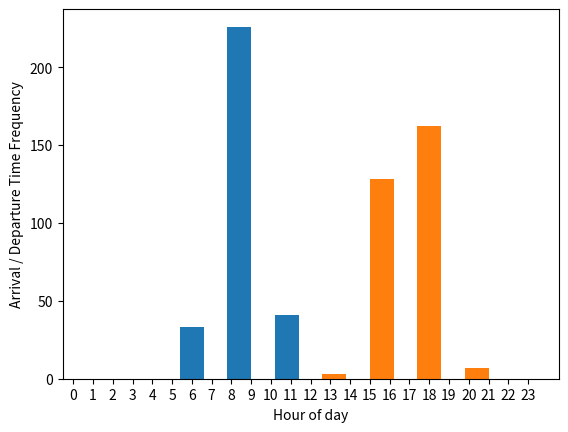

Reproduce this figure in Python.
#! /usr/bin/python3


import random
import pandas as pd
import numpy as np
import scipy.stats
import pprint
pp = pprint.PrettyPrinter(indent=4)

# Visualize:
import matplotlib.pyplot as plt

#Create Sample Data #Create Sample Data #Create Sample Data #Create Sample Data 
# Parameters:
TimeInExpected=8.5 # 8:30am
TimeOutExpected=17 # 5pm
sig=1 # 1 hour variance
Employees=10
SampleSize=300

SampleDF2=pd.DataFrame([
	np.random.randint(1,Employees,size=(SampleSize)),
	np.around(np.random.normal(TimeInExpected, sig,size=(SampleSize)),2),
	np.around(np.random.normal(TimeOutExpected, sig,size=(SampleSize)),2)
	]).T
SampleDF2.columns = ['EmployeeID', 'TimeIn','TimeOut']

# Show Time distributions
#pp.pprint(SampleDF2)

plt.hist(SampleDF2['TimeIn'],rwidth=0.5,range=(0,24))
plt.hist(SampleDF2['TimeOut'],rwidth=0.5,range=(0,24))
plt.xticks(np.arange(0,24, 1.0))
plt.xlabel('Hour of day')
plt.ylabel('Arrival / Departure Time Frequency')
plt.show()
#Create Sample Data #Create Sample Data #Create Sample Data #Create Sample Data 

# Analyze data # Analyze data # Analyze data # Analyze data # Analyze data # Analyze data 
# Use mode - (common number) + 1.96 standard deviation - 
#pp.pprint(SampleDF2['TimeIn'])
scipy.stats.norm(0, 1).cdf(0.95)


# Use 95% percentil of the normal distribution:
